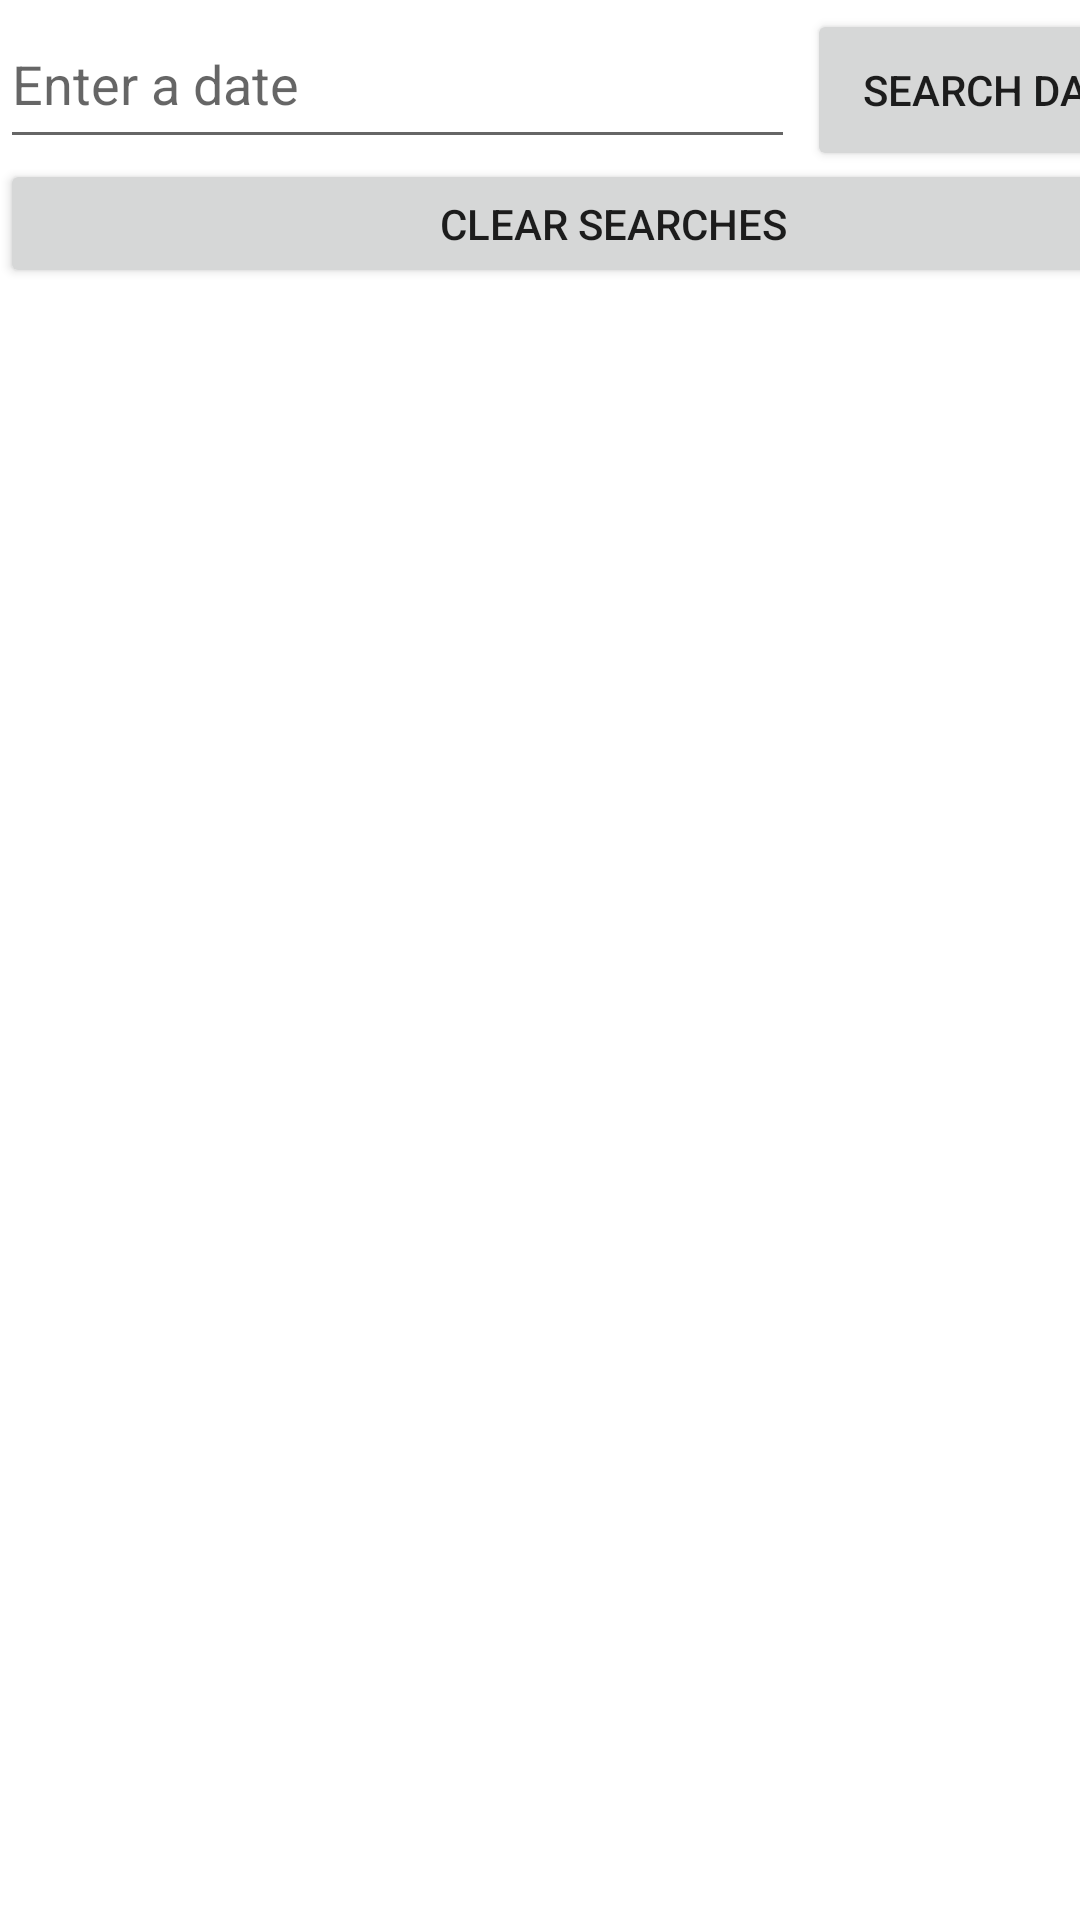

Here is an Android app screen rendered from its layout file. Give the layout XML and the strings, colors and styles it references.
<!-- AndroidManifest.xml: application theme Theme.Robertson_Charley_S2029977 -->
<!-- res/layout/home_fragment.xml -->
<?xml version="1.0" encoding="utf-8"?>
<androidx.constraintlayout.widget.ConstraintLayout xmlns:android="http://schemas.android.com/apk/res/android"
    xmlns:app="http://schemas.android.com/apk/res-auto"
    xmlns:tools="http://schemas.android.com/tools"
    android:layout_width="match_parent"
    android:layout_height="match_parent"
    tools:context=".ui.home.HomeFragment">


    <EditText
        android:id="@+id/datePicker"
        android:layout_width="265dp"
        android:layout_height="53dp"
        android:hint="Enter a date"
        tools:ignore="MissingConstraints"
        tools:layout_editor_absoluteX="1dp"
        tools:layout_editor_absoluteY="16dp" />

    <Button
        android:id="@+id/searchBtn"
        android:layout_width="136dp"
        android:layout_height="54dp"
        android:layout_marginStart="4dp"
        android:layout_marginBottom="40dp"
        android:text="Search Dates"
        app:layout_constraintBottom_toTopOf="@+id/listview"
        app:layout_constraintStart_toEndOf="@+id/datePicker"
        tools:ignore="MissingConstraints" />

    <Button
        android:id="@+id/clearBtn"
        android:layout_width="409dp"
        android:layout_height="43dp"
        android:text="Clear Searches"
        app:layout_constraintBottom_toTopOf="@+id/listview"
        app:layout_constraintTop_toBottomOf="@+id/datePicker"
        app:layout_constraintVertical_bias="0.0"
        tools:ignore="MissingConstraints"
        tools:layout_editor_absoluteX="3dp" />

    <ListView
        android:id="@+id/listview"
        android:layout_width="416dp"
        android:layout_height="617dp"
        android:layout_marginTop="44dp"
        app:layout_constraintTop_toBottomOf="@+id/datePicker"
        tools:ignore="MissingConstraints"
        tools:layout_editor_absoluteX="3dp">
    </ListView>


</androidx.constraintlayout.widget.ConstraintLayout>
<!-- resources referenced by this layout -->
<resources>
  <style name="Theme.Robertson_Charley_S2029977" parent="Theme.MaterialComponents.DayNight.DarkActionBar">
          
          <item name="colorPrimary">@color/purple_500</item>
          <item name="colorPrimaryVariant">@color/purple_700</item>
          <item name="colorOnPrimary">@color/white</item>
          
          <item name="colorSecondary">@color/teal_200</item>
          <item name="colorSecondaryVariant">@color/teal_700</item>
          <item name="colorOnSecondary">@color/black</item>
          
          <item name="android:statusBarColor" tools:targetApi="l">?attr/colorPrimaryVariant</item>
          
      </style>
  <!-- not gathered from this repository: default colours our renderer supplied (Android Studio template values) -->
  <color name="purple_500">#FF6200EE</color>
  <color name="purple_700">#FF3700B3</color>
  <color name="teal_200">#FF03DAC5</color>
  <color name="teal_700">#FF018786</color>
  <color name="black">#FF000000</color>
  <color name="white">#FFFFFFFF</color>
</resources>
